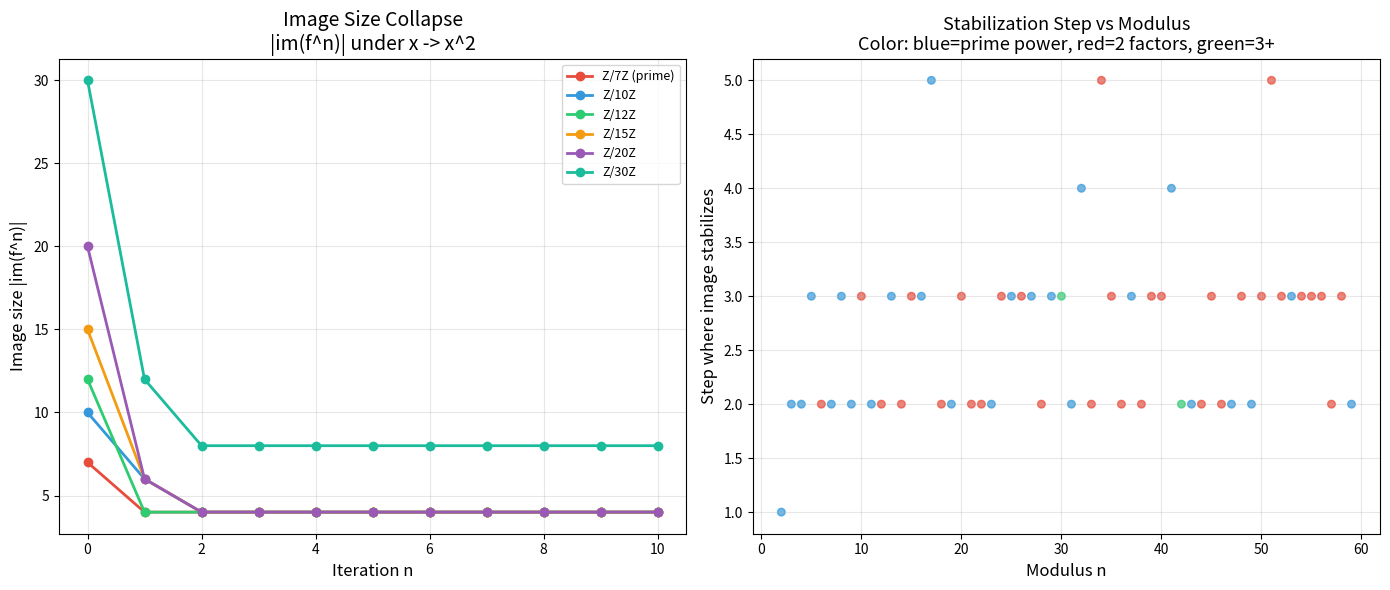

Here is the Python script that generated this plot:
"""
Visualization: Image Size Collapse Under Iteration
====================================================
Demonstrates the Monotone Image Theorem: |im(f^n)| is non-increasing.
Shows how the squaring map's image collapses for different moduli,
revealing the algebraic structure (prime vs composite) through dynamics.
"""

import numpy as np
import matplotlib.pyplot as plt

fig, axes = plt.subplots(1, 2, figsize=(14, 6))

# Left panel: Image collapse curves for various moduli
moduli = [7, 10, 12, 15, 20, 30]
colors = ['#e74c3c', '#3498db', '#2ecc71', '#f39c12', '#9b59b6', '#1abc9c']
max_n = 10

for N, color in zip(moduli, colors):
    sizes = []
    current = list(range(N))
    sizes.append(len(set(current)))
    for _ in range(max_n):
        current = [(x * x) % N for x in current]
        sizes.append(len(set(current)))

    # Check non-increasing (theorem verification)
    is_monotone = all(sizes[i] >= sizes[i+1] for i in range(len(sizes)-1))
    marker = 'o' if is_monotone else 'x'

    def is_prime(n):
        if n < 2: return False
        for i in range(2, int(n**0.5)+1):
            if n % i == 0: return False
        return True

    label = f'Z/{N}Z'
    if is_prime(N):
        label += ' (prime)'
    axes[0].plot(range(max_n + 1), sizes, f'{marker}-', color=color,
                linewidth=2, markersize=6, label=label)

axes[0].set_title('Image Size Collapse\n|im(f^n)| under x -> x^2',
                   fontsize=14)
axes[0].set_xlabel('Iteration n', fontsize=12)
axes[0].set_ylabel('Image size |im(f^n)|', fontsize=12)
axes[0].legend(fontsize=9)
axes[0].grid(True, alpha=0.3)

# Right panel: Stabilization point vs number of prime factors
moduli_extended = list(range(2, 60))
stab_points = []
omega_vals = []  # number of distinct prime factors

for N in moduli_extended:
    current = list(range(N))
    prev_size = N
    stab = 0
    for n in range(1, 30):
        current = [(x * x) % N for x in current]
        curr_size = len(set(current))
        if curr_size == prev_size:
            stab = n
            break
        prev_size = curr_size
    stab_points.append(stab)

    # Count distinct prime factors
    omega = 0
    temp = N
    for p in range(2, N + 1):
        if temp <= 1:
            break
        if temp % p == 0:
            omega += 1
            while temp % p == 0:
                temp //= p
    omega_vals.append(omega)

colors_scatter = []
for o in omega_vals:
    if o == 1:
        colors_scatter.append('#3498db')  # prime powers
    elif o == 2:
        colors_scatter.append('#e74c3c')
    else:
        colors_scatter.append('#2ecc71')

axes[1].scatter(moduli_extended, stab_points, c=colors_scatter, s=30, alpha=0.7)
axes[1].set_title('Stabilization Step vs Modulus\nColor: blue=prime power, red=2 factors, green=3+',
                   fontsize=13)
axes[1].set_xlabel('Modulus n', fontsize=12)
axes[1].set_ylabel('Step where image stabilizes', fontsize=12)
axes[1].grid(True, alpha=0.3)

plt.tight_layout()
plt.savefig('image_collapse.png', dpi=150, bbox_inches='tight')
plt.close()
print("Saved image_collapse.png")
